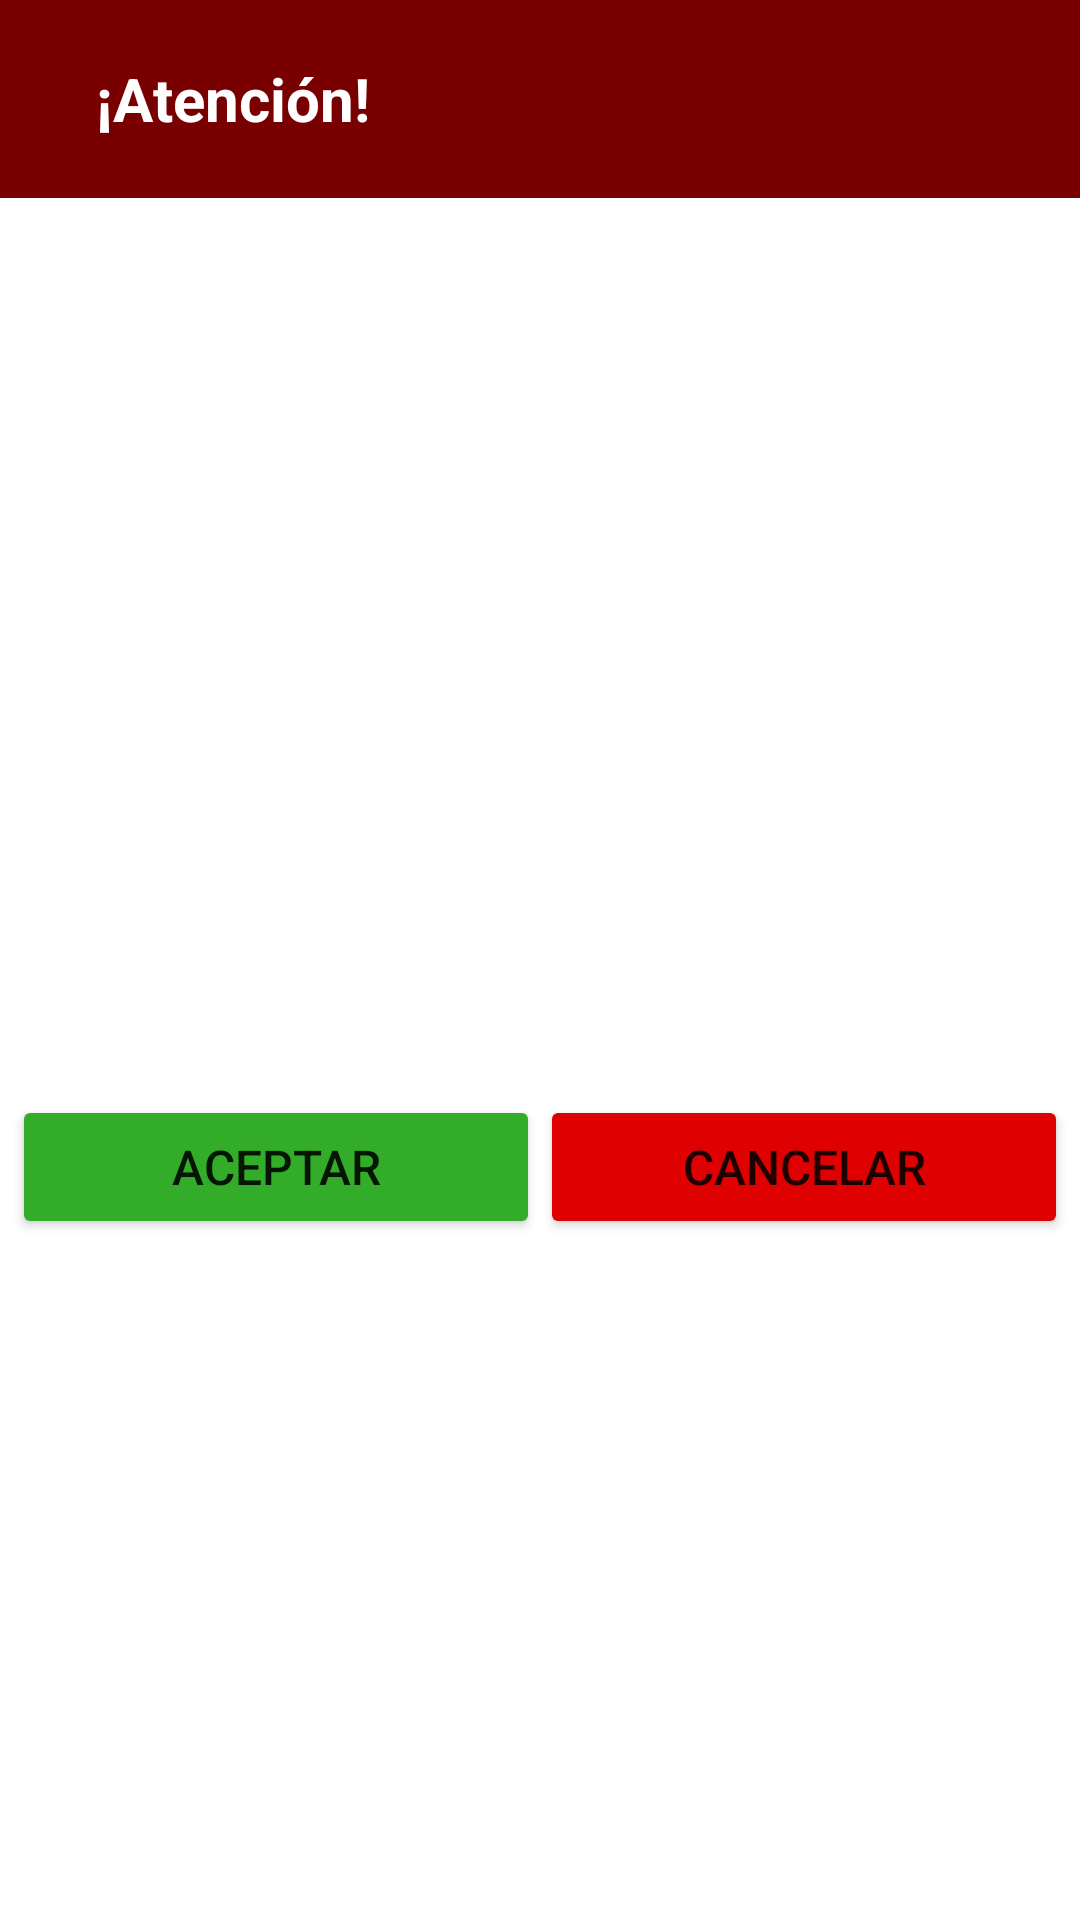

Android layout source for this screen:
<!-- AndroidManifest.xml: application theme Theme.MarvelCharacters -->
<!-- res/layout/dialog_generic_alert.xml -->
<?xml version="1.0" encoding="utf-8"?>
<androidx.constraintlayout.widget.ConstraintLayout xmlns:android="http://schemas.android.com/apk/res/android"
    xmlns:app="http://schemas.android.com/apk/res-auto"
    xmlns:tools="http://schemas.android.com/tools"
    android:layout_width="match_parent"
    android:layout_height="wrap_content"
    android:elevation="@dimen/margin_extra_small"
    android:layout_margin="@dimen/margin_small">

    <androidx.constraintlayout.widget.ConstraintLayout
        android:id="@+id/cl_dialog_head_custody"
        android:layout_width="0dp"
        android:layout_height="wrap_content"
        android:background="@color/red"
        android:paddingVertical="@dimen/margin_small"
        app:layout_constraintEnd_toEndOf="parent"
        app:layout_constraintStart_toStartOf="parent"
        app:layout_constraintTop_toTopOf="parent"
>

        <TextView
            android:id="@+id/iv_close"
            android:layout_width="0dp"
            android:layout_height="50dp"
            android:layout_marginEnd="@dimen/margin_normal"
            android:textSize="@dimen/font_l"
            android:textStyle="bold"
            android:layout_marginStart="@dimen/margin_big"
            android:text="@string/warning"
            android:textColor="@color/white"
            android:gravity="center_vertical"
            android:src="@drawable/marvel_header_home"
            app:layout_constraintBottom_toBottomOf="parent"
            app:layout_constraintTop_toTopOf="parent"
            app:layout_constraintStart_toStartOf="parent"
            app:tint="@color/white">

        </TextView>

    </androidx.constraintlayout.widget.ConstraintLayout>

    <androidx.constraintlayout.widget.ConstraintLayout
        android:id="@+id/cl_dialog_body_custody"
        android:layout_width="0dp"
        android:layout_height="wrap_content"
        app:layout_constraintEnd_toEndOf="parent"
        app:layout_constraintStart_toStartOf="parent"
        app:layout_constraintBottom_toBottomOf="parent"
        app:layout_constraintTop_toBottomOf="@id/cl_dialog_head_custody">


        <TextView
            android:id="@+id/tv_name"
            android:layout_width="match_parent"
            android:layout_height="@dimen/item_text_height"
            android:layout_marginBottom="@dimen/margin_normal"
            android:layout_marginTop="@dimen/margin_normal"
            android:textColor="@color/black"
            android:textStyle="bold"
            android:textSize="@dimen/font_l"
            android:textAppearance="?attr/textAppearanceListItem"
            android:gravity="center_horizontal"
            app:layout_constraintEnd_toEndOf="parent"
            app:layout_constraintStart_toStartOf="parent"
            app:layout_constraintTop_toTopOf="parent"
            app:layout_constraintBottom_toTopOf="@id/btn_accept"
            tools:text="Sunny F."/>

        <Button
            android:id="@+id/btn_accept"
            android:layout_width="0dp"
            android:layout_height="wrap_content"
            android:text="@string/accept"
            android:layout_marginTop="@dimen/margin_normal"
            android:textSize="@dimen/font_s"
            android:tint="@color/white"
            android:layout_marginStart="@dimen/margin_extra_small"
            app:backgroundTint="@color/green"
            app:layout_anchorGravity="bottom|end"
            app:layout_constraintBottom_toBottomOf="parent"
            app:layout_constraintEnd_toStartOf="@id/btn_cancel"
            app:layout_constraintStart_toStartOf="parent"
            app:layout_constraintTop_toBottomOf="@id/tv_name"
            tools:visibility="visible" />

        <Button
            android:id="@+id/btn_cancel"
            android:layout_width="0dp"
            android:layout_height="wrap_content"
            android:text="@string/cancel"
            android:layout_marginTop="@dimen/margin_normal"
            android:layout_marginEnd="@dimen/margin_extra_small"
            android:textSize="@dimen/font_s"
            android:tint="@color/white"
            app:backgroundTint="@color/red_light"
            app:layout_anchorGravity="bottom|end"
            app:layout_constraintBottom_toBottomOf="parent"
            app:layout_constraintEnd_toEndOf="parent"
            app:layout_constraintStart_toEndOf="@id/btn_accept"
            tools:visibility="visible" />




    </androidx.constraintlayout.widget.ConstraintLayout>

</androidx.constraintlayout.widget.ConstraintLayout>
<!-- resources referenced by this layout -->
<resources>
  <color name="black">#FF000000</color>
  <color name="green">#32AC29</color>
  <color name="red">#790000</color>
  <color name="red_light">#DF0101</color>
  <color name="white">#FFFFFFFF</color>
  <dimen name="font_l">20sp</dimen>
  <dimen name="font_s">16sp</dimen>
  <dimen name="item_text_height">24dp</dimen>
  <dimen name="margin_big">32dp</dimen>
  <dimen name="margin_extra_small">4dp</dimen>
  <dimen name="margin_normal">16dp</dimen>
  <dimen name="margin_small">8dp</dimen>
  <string name="accept">Aceptar</string>
  <string name="cancel">Cancelar</string>
  <string name="warning">¡Atención!</string>
  <style name="Theme.MarvelCharacters" parent="Theme.MaterialComponents.DayNight.NoActionBar">
          
          <item name="colorPrimary">@color/purple_500</item>
          <item name="colorPrimaryVariant">@color/trans</item>
          <item name="colorOnPrimary">@color/white</item>
          
          <item name="colorSecondary">@color/white</item>
          <item name="colorSecondaryVariant">@color/teal_700</item>
          <item name="colorOnSecondary">@color/black</item>
          
          <item name="android:statusBarColor" tools:targetApi="l">?attr/colorPrimaryVariant</item>
          
          <item name="android:widgetLayout">@style/Theme.MarvelCharacters.Widget</item>
          <item name="android:actionBarWidgetTheme">@style/Theme.MarvelCharacters.Widget</item>
  
      </style>
  <color name="purple_500">#FF6200EE</color>
  <color name="trans">#00000000 </color>
  <color name="teal_700">#FF018786</color>
  <style name="Theme.MarvelCharacters.Widget" parent="Theme.MarvelCharacters">
          <item name="android:textColor">@android:color/white</item>
          <item name="android:textColorHint">@android:color/white</item>
      </style>
</resources>
